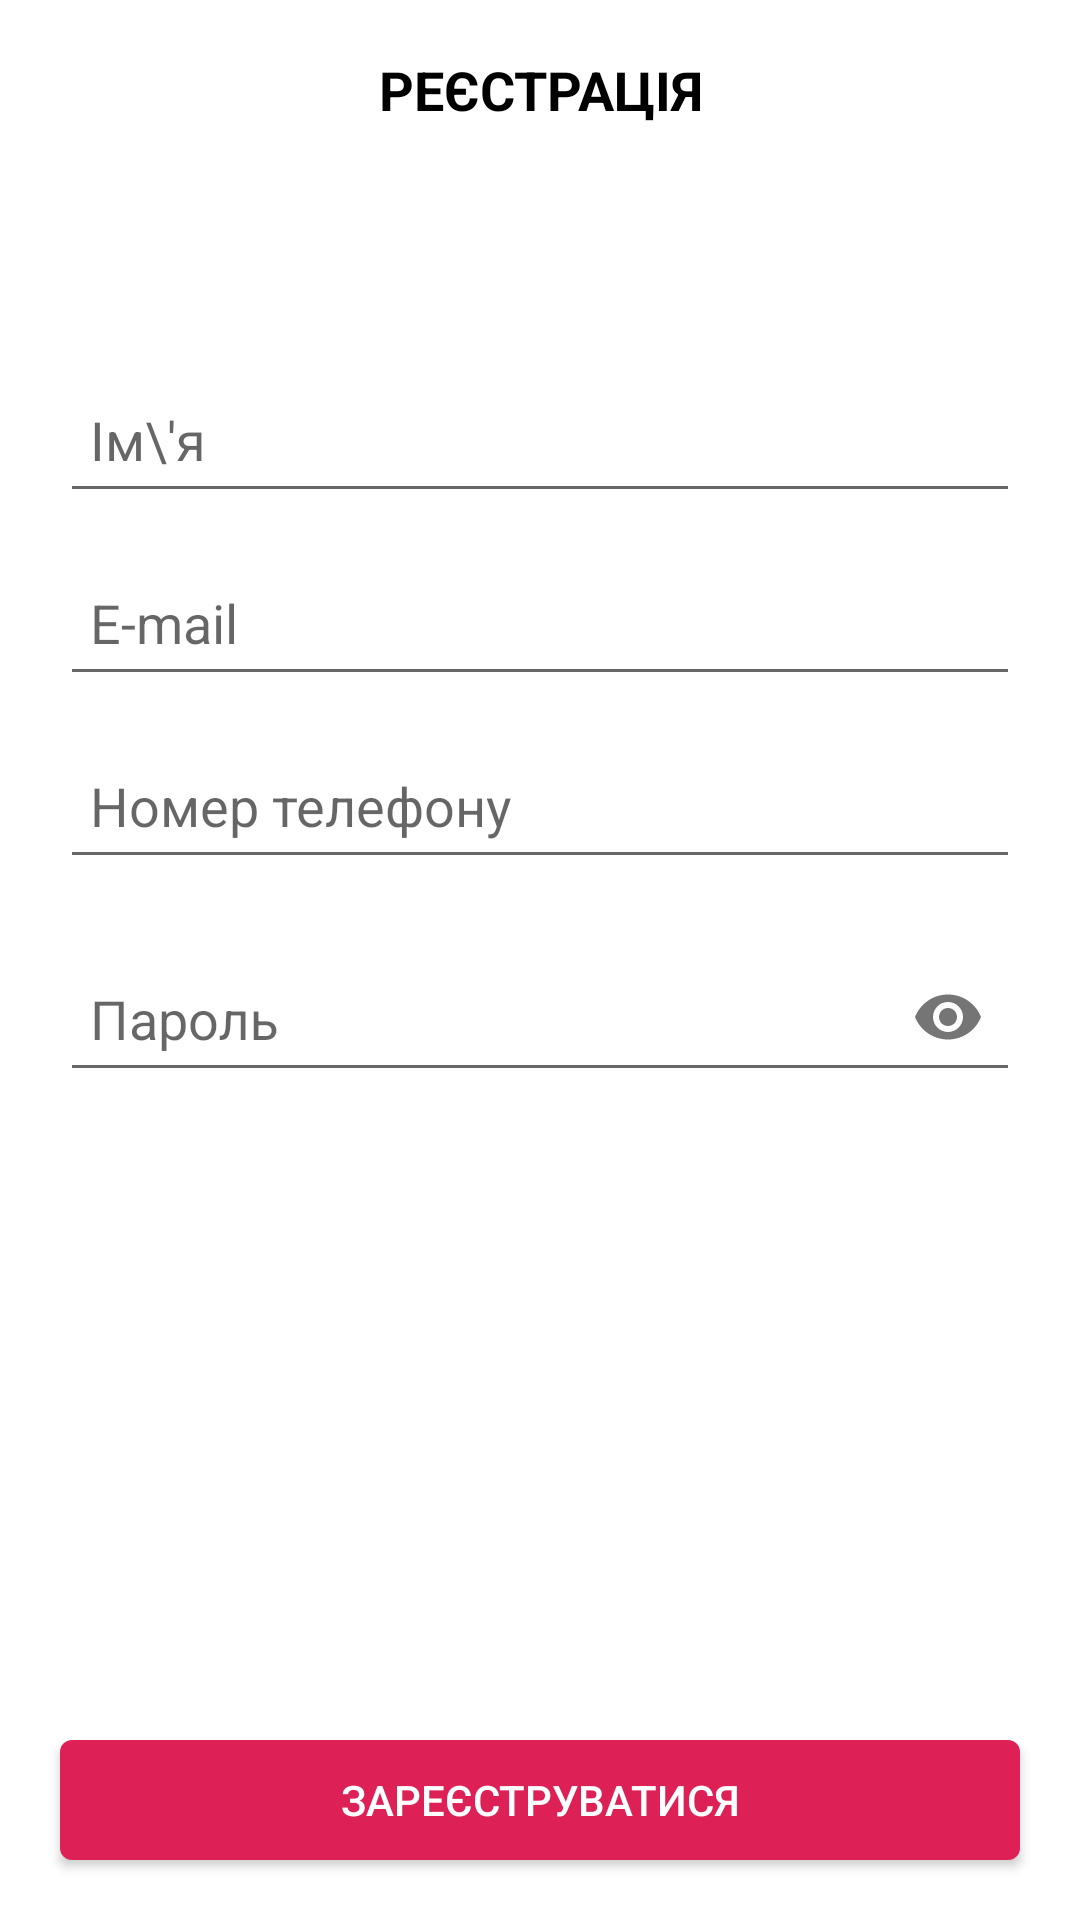

Here is an Android app screen rendered from its layout file. Give the layout XML and the strings, colors and styles it references.
<!-- AndroidManifest.xml: activity theme AppTheme.NoActionBar -->
<!-- res/layout/activity_registration.xml -->
<?xml version="1.0" encoding="utf-8"?>
<androidx.constraintlayout.widget.ConstraintLayout xmlns:android="http://schemas.android.com/apk/res/android"
    xmlns:tools="http://schemas.android.com/tools"
    android:layout_width="match_parent"
    android:layout_height="match_parent"
    xmlns:app="http://schemas.android.com/apk/res-auto"
    android:background="@android:color/white"
    tools:context=".ui.RegistrationActivity">

    <androidx.constraintlayout.widget.ConstraintLayout
        android:id="@+id/toolbar"
        android:layout_width="0dp"
        android:layout_height="60dp"
        app:layout_constraintTop_toTopOf="parent"
        app:layout_constraintStart_toStartOf="parent"
        app:layout_constraintEnd_toEndOf="parent">
        <ImageView
            android:id="@+id/icon_back"
            android:layout_width="50dp"
            android:layout_height="match_parent"
            android:src="@drawable/ic_back"
            android:scaleType="center"
            android:layout_marginStart="10dp"
            app:layout_constraintTop_toTopOf="parent"
            app:layout_constraintBottom_toBottomOf="parent"
            app:layout_constraintStart_toStartOf="parent"
            />
        <TextView
            android:id="@+id/txt_title"
            android:layout_width="wrap_content"
            android:layout_height="match_parent"
            android:textSize="18sp"
            android:text="Реєстрація"
            android:gravity="center"
            android:textAllCaps="true"
            android:textColor="@android:color/black"
            android:textStyle="bold"
            app:layout_constraintStart_toStartOf="parent"
            app:layout_constraintEnd_toEndOf="parent"/>
    </androidx.constraintlayout.widget.ConstraintLayout>

    <com.google.android.material.textfield.TextInputLayout
        android:id="@+id/input_layout_name"
        android:layout_width="0dp"
        android:layout_height="wrap_content"
        android:layout_marginTop="50dp"
        android:layout_marginEnd="20dp"
        android:layout_marginStart="20dp"
        app:layout_constraintStart_toStartOf="parent"
        app:layout_constraintEnd_toEndOf="parent"
        app:layout_constraintTop_toBottomOf="@id/toolbar">

        <androidx.appcompat.widget.AppCompatEditText
            android:id="@+id/edt_name"
            android:layout_width="match_parent"
            android:layout_height="50dp"
            android:hint="Ім\'я"
            android:paddingEnd="10dp"
            android:paddingStart="10dp"
            android:inputType="text"
            />

    </com.google.android.material.textfield.TextInputLayout>

    <com.google.android.material.textfield.TextInputLayout
        android:id="@+id/input_layout_mail"
        android:layout_width="0dp"
        android:layout_height="wrap_content"
        android:layout_marginEnd="20dp"
        android:layout_marginStart="20dp"
        app:layout_constraintStart_toStartOf="parent"
        app:layout_constraintEnd_toEndOf="parent"
        app:layout_constraintTop_toBottomOf="@id/input_layout_name">

        <androidx.appcompat.widget.AppCompatEditText
            android:id="@+id/edt_mail"
            android:layout_width="match_parent"
            android:layout_height="50dp"
            android:hint="E-mail"
            android:paddingEnd="10dp"
            android:paddingStart="10dp"
            android:inputType="textEmailAddress"
            />

    </com.google.android.material.textfield.TextInputLayout>

    <com.google.android.material.textfield.TextInputLayout
        android:id="@+id/input_layout_phone"
        android:layout_width="0dp"
        android:layout_height="wrap_content"
        android:layout_marginEnd="20dp"
        android:layout_marginStart="20dp"
        app:layout_constraintStart_toStartOf="parent"
        app:layout_constraintEnd_toEndOf="parent"
        app:layout_constraintTop_toBottomOf="@id/input_layout_mail">

        <androidx.appcompat.widget.AppCompatEditText
            android:id="@+id/edt_phone"
            android:layout_width="match_parent"
            android:layout_height="50dp"
            android:hint="Номер телефону"
            android:paddingEnd="10dp"
            android:paddingStart="10dp"
            android:inputType="phone"
            />

    </com.google.android.material.textfield.TextInputLayout>

    <com.google.android.material.textfield.TextInputLayout
        android:id="@+id/input_layout_password"
        android:layout_width="0dp"
        android:layout_height="wrap_content"
        android:layout_marginTop="10dp"
        android:layout_marginEnd="20dp"
        android:layout_marginStart="20dp"
        app:passwordToggleEnabled="true"
        app:layout_constraintStart_toStartOf="parent"
        app:layout_constraintEnd_toEndOf="parent"
        app:layout_constraintTop_toBottomOf="@id/input_layout_phone"
        >

        <androidx.appcompat.widget.AppCompatEditText
            android:id="@+id/edt_pass"
            android:layout_width="match_parent"
            android:layout_height="50dp"
            android:hint="Пароль"
            android:paddingEnd="10dp"
            android:paddingStart="10dp"
            android:inputType="textPassword"/>
    </com.google.android.material.textfield.TextInputLayout>

    <Button
        android:id="@+id/btn_reg"
        android:layout_width="0dp"
        android:layout_height="40dp"
        android:layout_marginBottom="20dp"
        android:layout_marginEnd="20dp"
        android:layout_marginStart="20dp"
        android:textAllCaps="true"
        android:text="Зареєструватися"
        android:textSize="14sp"
        android:textColor="@android:color/white"
        android:background="@drawable/bg_button"
        app:layout_constraintStart_toStartOf="parent"
        app:layout_constraintEnd_toEndOf="parent"
        app:layout_constraintBottom_toBottomOf="parent"/>

    <FrameLayout
        android:id="@+id/frame"
        android:layout_width="match_parent"
        android:layout_height="match_parent"
        android:clickable="true"
        android:elevation="3dp"
        android:focusable="true"
        android:visibility="invisible"
        app:layout_constraintBottom_toBottomOf="parent"
        app:layout_constraintTop_toTopOf="parent">

        <ProgressBar
            android:id="@+id/progress"
            android:layout_width="100dp"
            android:layout_height="100dp"
            android:layout_gravity="center"
            android:background="@android:color/transparent"
            android:elevation="3dp"
            android:visibility="invisible"
            app:layout_constraintBottom_toBottomOf="parent"
            app:layout_constraintEnd_toEndOf="parent"
            app:layout_constraintStart_toStartOf="parent"
            app:layout_constraintTop_toTopOf="parent" />
    </FrameLayout>


</androidx.constraintlayout.widget.ConstraintLayout>
<!-- resources referenced by this layout -->
<resources>
  <!-- drawable bg_button (drawable) -->
  <?xml version="1.0" encoding="utf-8"?>
  <shape xmlns:android="http://schemas.android.com/apk/res/android"
      android:shape="rectangle">
      <solid android:color="@color/colorRed"/>
      <corners
          android:radius="4dp"
          />
      <stroke android:width="0dp"
          android:color="@color/colorGray" />
  </shape>
  <style name="AppTheme.NoActionBar">
          <item name="windowActionBar">false</item>
          <item name="windowNoTitle">true</item>
      </style>
  <color name="colorRed">#DD2056</color>
  <color name="colorGray">#7A7878</color>
</resources>
